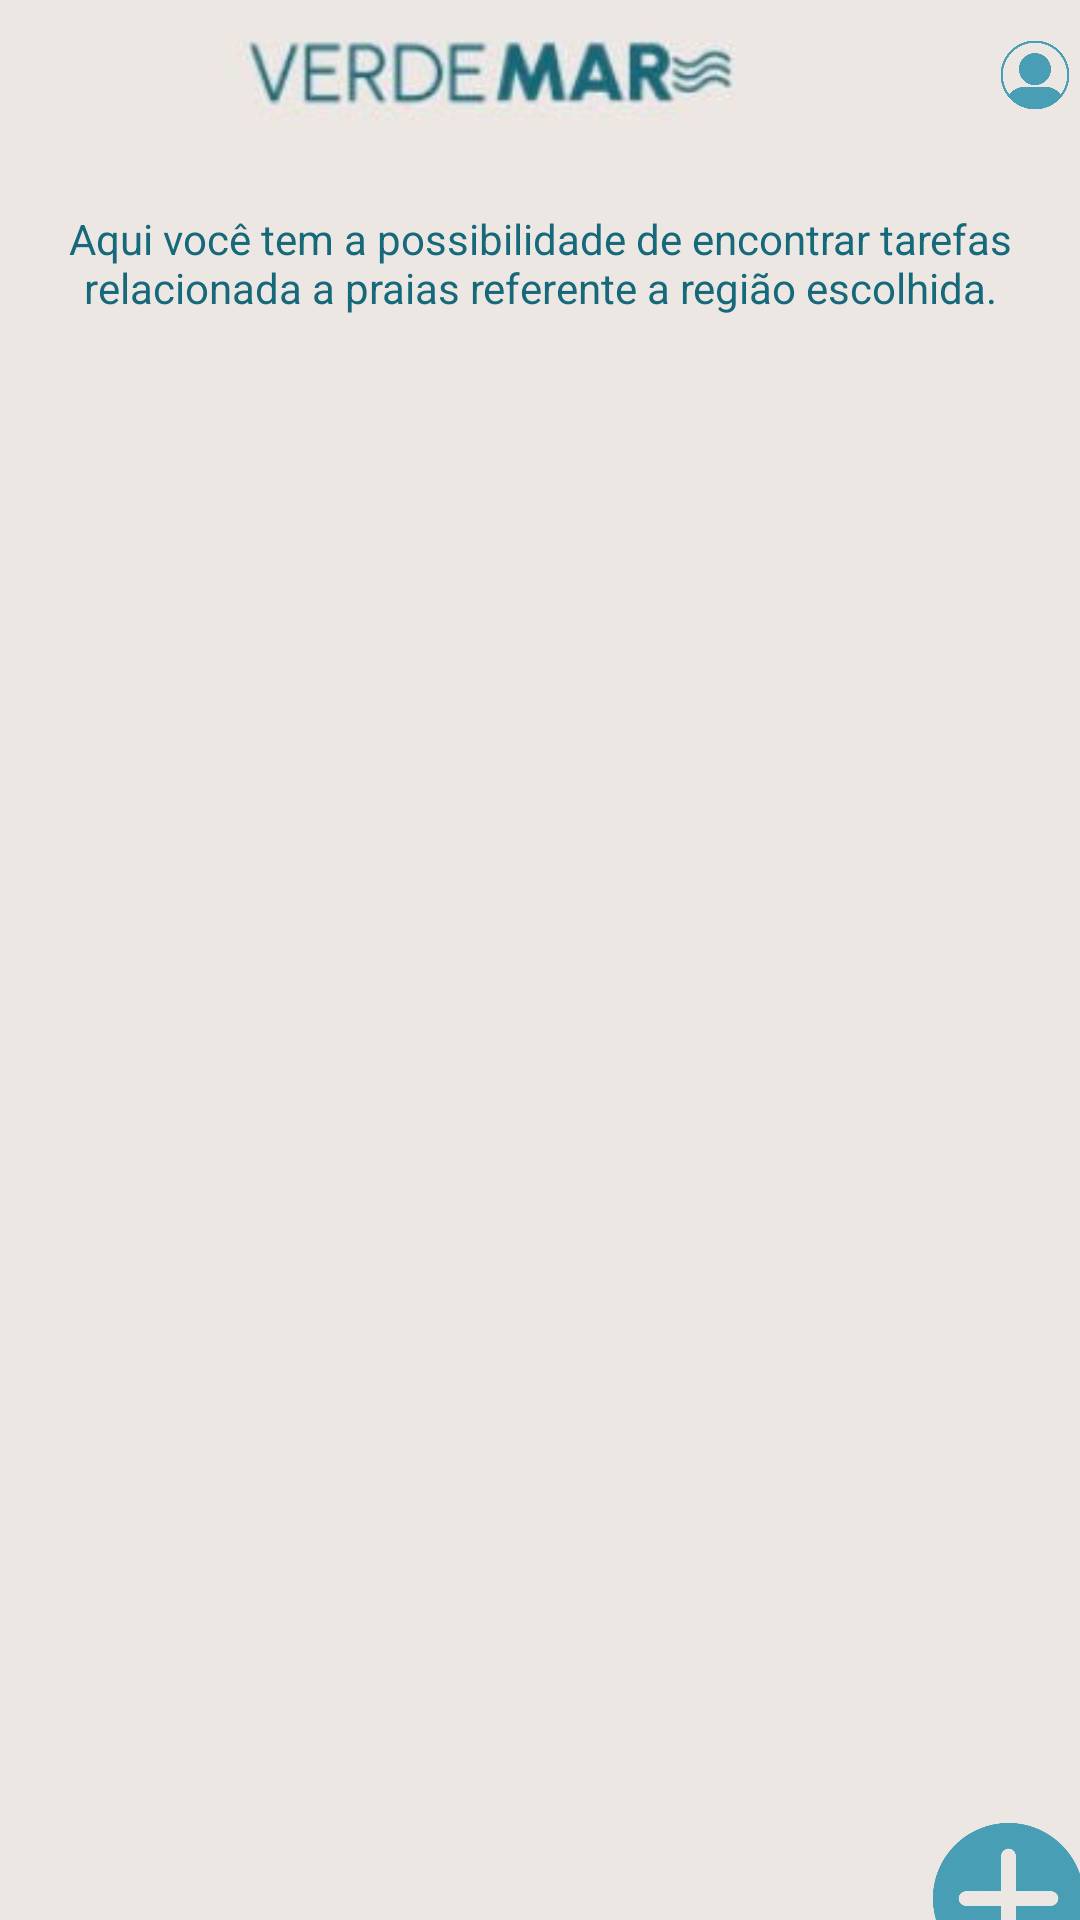

Layout XML and referenced resources for this Android screen:
<!-- AndroidManifest.xml: application theme Theme.VerdeMar -->
<!-- res/layout/activity_tarefasnorte.xml -->
<?xml version="1.0" encoding="utf-8"?>
<androidx.constraintlayout.widget.ConstraintLayout xmlns:android="http://schemas.android.com/apk/res/android"
    xmlns:app="http://schemas.android.com/apk/res-auto"
    xmlns:tools="http://schemas.android.com/tools"
    android:layout_width="match_parent"
    android:layout_height="match_parent"
    android:background="@color/labels">

    <LinearLayout
        android:id="@+id/linearLayout"
        android:layout_width="match_parent"
        android:layout_height="50dp"
        android:orientation="horizontal"
        app:layout_constraintEnd_toEndOf="parent"
        app:layout_constraintStart_toStartOf="parent"
        app:layout_constraintTop_toTopOf="parent">

        <ImageView
            android:layout_width="500dp"
            android:layout_height="wrap_content"
            android:layout_weight="1"
            app:srcCompat="@drawable/logo" />

        <ImageView
            android:layout_width="200dp"
            android:layout_height="wrap_content"
            android:layout_weight="1"
            app:srcCompat="@drawable/usuario" />
    </LinearLayout>



    <TextView
        android:id="@+id/textView"
        android:layout_width="wrap_content"
        android:layout_height="wrap_content"
        android:layout_marginStart="30dp"
        android:layout_marginTop="20dp"
        android:layout_marginEnd="30dp"
        android:text="Aqui você tem a possibilidade de encontrar tarefas relacionada a praias referente a região escolhida."
        android:textAlignment="center"
        android:textColor="@color/textos"
        app:layout_constraintEnd_toEndOf="parent"
        app:layout_constraintStart_toStartOf="parent"
        app:layout_constraintTop_toBottomOf="@+id/linearLayout" />

    <androidx.recyclerview.widget.RecyclerView
        android:id="@+id/TarefasNorte"
        android:layout_width="400dp"
        android:layout_height="500dp"
        android:layout_marginStart="20dp"
        android:layout_marginTop="20dp"
        android:layout_marginEnd="20dp"
        android:layout_marginBottom="30dp"
        app:layout_constraintBottom_toBottomOf="parent"
        app:layout_constraintEnd_toEndOf="parent"
        app:layout_constraintHorizontal_bias="0.517"
        app:layout_constraintStart_toStartOf="parent"
        app:layout_constraintTop_toBottomOf="@+id/textView"
        app:layout_constraintVertical_bias="0.0" />


    <ImageView
        android:id="@+id/imgAdd"
        android:layout_width="73dp"
        android:layout_height="63dp"
        android:layout_marginStart="332dp"
        android:layout_marginEnd="20dp"
        app:layout_constraintBottom_toBottomOf="parent"
        app:layout_constraintEnd_toEndOf="parent"
        app:layout_constraintStart_toStartOf="parent"
        app:layout_constraintTop_toBottomOf="@+id/TarefasNorte"
        app:srcCompat="@drawable/add" />

</androidx.constraintlayout.widget.ConstraintLayout>
<!-- resources referenced by this layout -->
<resources>
  <color name="labels">#EDE7E3</color>
  <color name="textos">#16697A</color>
  <!-- drawable add: jpg bitmap (drawable, 13084 bytes) -->
  <!-- drawable logo: jpg bitmap (drawable, 2854 bytes) -->
  <!-- drawable usuario: jpg bitmap (drawable, 15623 bytes) -->
  <style name="Theme.VerdeMar" parent="Theme.AppCompat.DayNight" />
</resources>
